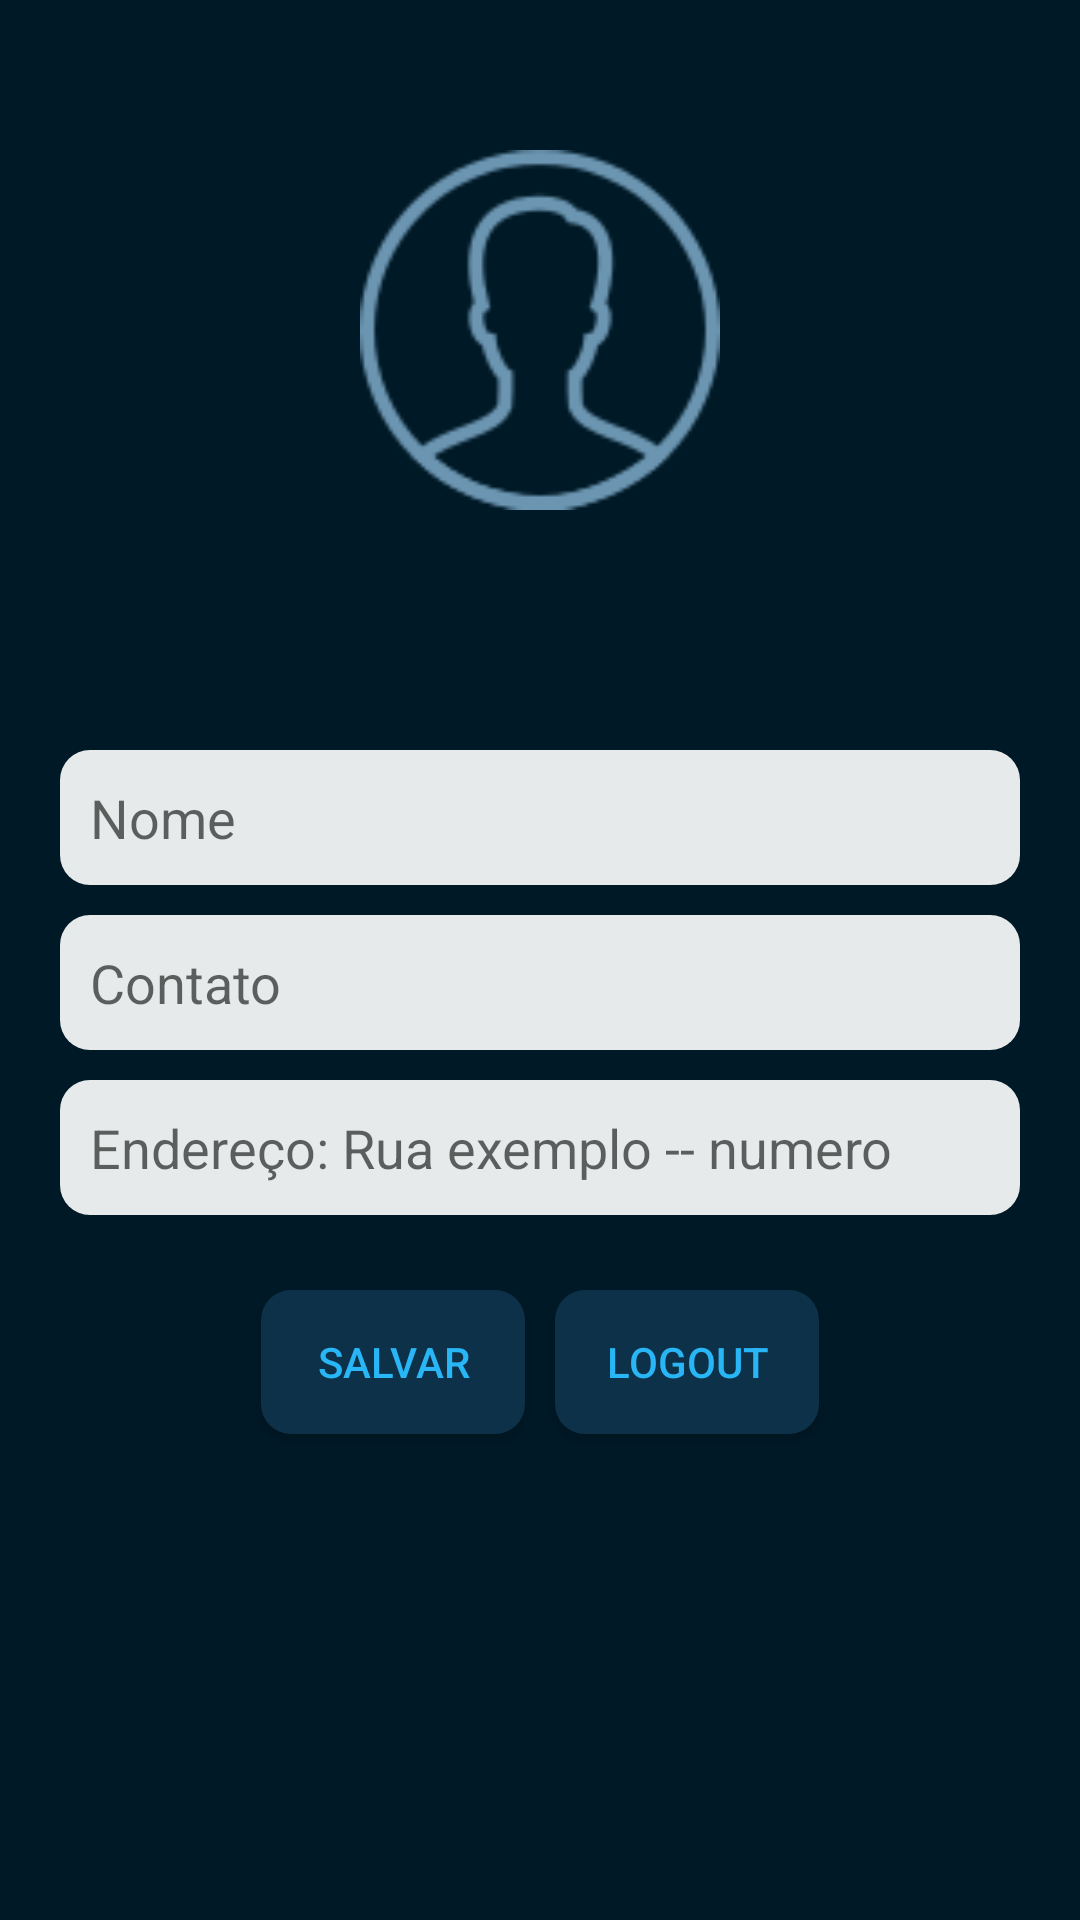

The Android layout XML behind this screen, and the referenced resources:
<!-- AndroidManifest.xml: application theme AppTheme -->
<!-- res/layout/activity_profile.xml -->
<?xml version="1.0" encoding="utf-8"?>
<LinearLayout xmlns:android="http://schemas.android.com/apk/res/android"
    xmlns:app="http://schemas.android.com/apk/res-auto"
    xmlns:tools="http://schemas.android.com/tools"
    android:orientation="vertical"
    android:layout_width="match_parent"
    android:layout_height="match_parent"
    tools:context="nof.airsoft.ProfileActivity"
    android:background="@color/colorFundo">


    <ImageView
        android:id="@+id/imageView4"
        android:layout_width="120dp"
        android:layout_height="120dp"
        app:srcCompat="@drawable/foto"
        android:layout_gravity="center"
        android:layout_marginTop="50dp"/>

    <EditText
       android:padding="10dp"
       android:layout_marginTop="80dp"
       android:layout_marginLeft="20dp"
       android:layout_marginRight="20dp"
       android:background="@drawable/input_background"
       android:id="@+id/editTextNome"
       android:hint="Nome"
       android:layout_width="match_parent"
       android:layout_height="45dp" />

    <EditText
        android:padding="10dp"
        android:layout_marginTop="10dp"
        android:layout_marginLeft="20dp"
        android:layout_marginRight="20dp"
        android:background="@drawable/input_background"
        android:inputType="phone"
        android:id="@+id/editTextContato"
        android:hint="Contato"
        android:layout_width="match_parent"
        android:layout_height="45dp" />

 <EditText
     android:padding="10dp"
     android:layout_marginTop="10dp"
     android:layout_marginLeft="20dp"
     android:layout_marginRight="20dp"
     android:background="@drawable/input_background"
     android:id="@+id/editTextEndereco"
     android:hint="Endereço: Rua exemplo -- numero"
     android:layout_width="match_parent"
     android:layout_height="45dp" />

    <LinearLayout
        android:layout_width="wrap_content"
        android:layout_height="wrap_content"
        android:layout_marginTop="20dp"
        android:orientation="horizontal"
        android:layout_gravity="center">

    <Button
        android:background="@drawable/input_background"
        android:backgroundTint="@color/colorPrimaria"
        android:textColor="@color/colorSecundaria"
        android:layout_width="wrap_content"
        android:layout_margin="5dp"
        android:layout_height="wrap_content"
        android:id="@+id/buttonSalvar"
        android:layout_gravity="center"
        android:text="Salvar"/>

    <Button
        android:layout_margin="5dp"
        android:background="@drawable/input_background"
        android:backgroundTint="@color/colorPrimaria"
        android:textColor="@color/colorSecundaria"
        android:layout_width="wrap_content"
        android:layout_height="wrap_content"
        android:id="@+id/buttonLogout"
        android:text="Logout"/>
    </LinearLayout>

</LinearLayout>
<!-- resources referenced by this layout -->
<resources>
  <color name="colorFundo">#001926</color>
  <color name="colorPrimaria">#0D3149</color>
  <color name="colorSecundaria">#29B6f6</color>
  <!-- drawable foto: png bitmap (drawable, 6676 bytes) -->
  <!-- drawable input_background (drawable) -->
  <?xml version="1.0" encoding="utf-8"?>
  <shape xmlns:android="http://schemas.android.com/apk/res/android">
      <solid android:color="@color/colorBranca"></solid>
      <corners android:radius="10dp"></corners>
  
  </shape>
  <style name="AppTheme" parent="Theme.AppCompat.Light.DarkActionBar">
          
          <item name="colorPrimary">@color/colorPrimaria</item>
          <item name="colorPrimaryDark">@color/colorPrimaryDark</item>
          <item name="colorAccent">@color/colorAccent</item>
      </style>
  <color name="colorBranca">#e6eaea</color>
  <color name="colorPrimaryDark">#152b3d</color>
  <color name="colorAccent">#898a8f</color>
</resources>
